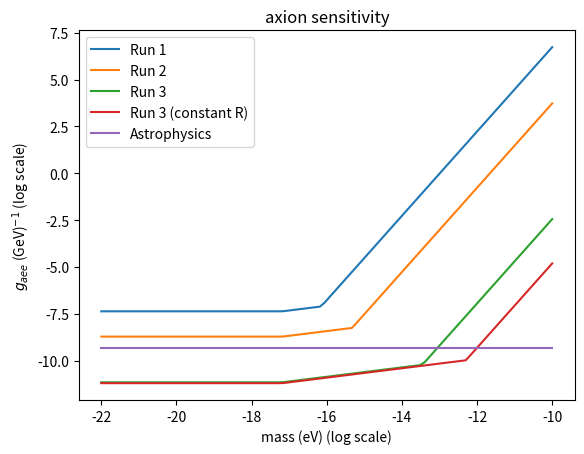
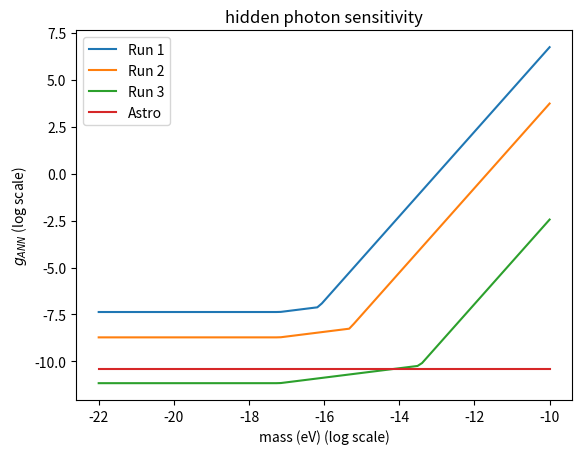
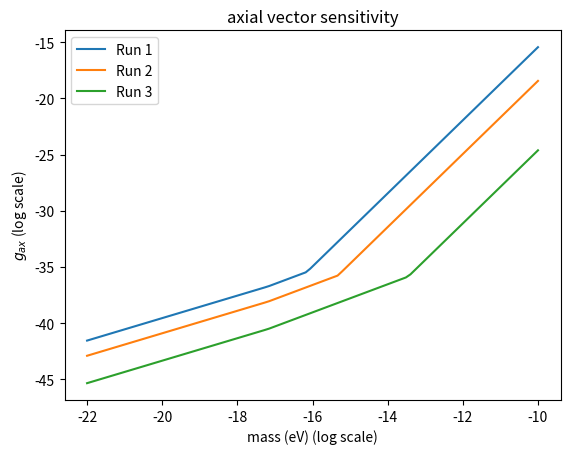

Generate these figures, in order, with matplotlib:
import math
import random
import matplotlib.pyplot as plt
import numpy as np
import scipy
from scipy.constants import *
from sympy import *

# conversions into eV
boltzmann = 8.6*pow(10, -5) #in eV/K
hbar = 6.6*pow(10, -16) # in eV-s
hbarc = 197.3*pow(10, -9) # in eV-m
evJ_conv = 6.24*pow(10, 18) # in eV/J


def noise_twist_power(moment, freq, fund_freq, pend_Q, Ptheta):
	# power = pow(2*math.pi, 4)*pow(moment*evJ_conv, 2)*(pow(pow(freq, 2) - pow(fund_freq, 2), 2) + pow(fund_freq, 4)*pow(pend_Q, -2))*Ptheta # J^2*(eV/J)^2 * rad^2/Hz
	power = pow(2*math.pi, 4)*pow(moment, 2)*(pow(pow(freq, 2) - pow(fund_freq, 2), 2) + pow(fund_freq, 4)*pow(pend_Q, -2))*Ptheta # J^2*(eV/J)^2 * rad^2/Hz
	return power

def noise_thermal_power(temp, kappa, freq, pend_Q):
	power = 48*boltzmann*temp*kappa*1.0/(2*math.pi*freq*pend_Q) #ev/K * K * eV/rad * s => eV^2/Hz
	return power

def background(sens, t, m, Q):
	coherence = Q/m
	background = 0
	if t <= coherence:
		background = sens*pow(t, -0.5)
		# print sens, sens*pow(t, -0.5)
	elif t > coherence:
		background = sens*pow(coherence, -0.5)*pow(coherence/t, 0.25)
		# print sens, sens*pow(coherence, -0.5), sens*pow(coherence, -0.5)*pow(coherence/t, 0.25)
	return background

# def coupling_form(n, p, mu, rho, v):
def axion_coupling_form(noise, Np, rho):
	# coupling = pow(10, -9)*2/(Np) * pow(0.3/(2*rho), 0.5)*noise*1/(pow(10*hbarc, 1.5)*5.4*pow(10, -13)) # in inverse GeV
	signal = 0.5*Np*pow(10, -3)*pow(2*rho*pow(10, 15)*pow(hbarc, 3.0), 0.5) # in eV^2
	coupling = pow(10, 9)*noise/signal # in 
	 # in inverse GeV
	return coupling

def axial_vector_coupling_form(mass, noise, Np, rho):
	# coupling = 1.0/(Np)*(mass/pow(10, 6))*pow(0.3/(2*rho), 0.5)*noise*1/(2.31*pow(10, 6)) #dimensionless
	# coupling = noise/(Np)*(mass*hbar)*pow(2*rho*pow(hbarc, 3)*pow(10, 15), -0.5) #dimensionless
	coupling = noise/(Np)*(mass*hbar)*pow(0.04, -2) #dimensionless
	return coupling


axion_masses = np.linspace(-22.0, -10.0, 100)
axion_result_1 = [0]*len(axion_masses)
axion_result_2 = [0]*len(axion_masses)
axion_result_3 = [0]*len(axion_masses)
axion_result_4 = [0]*len(axion_masses)
astrophysics_bounds = [0]*len(axion_masses)

vector_masses = np.linspace(-22.0, -10.0, 100)
vector_result_1 = [0]*len(vector_masses)
vector_result_2 = [0]*len(vector_masses)
vector_result_3 = [0]*len(vector_masses)
vector_astro = [0]*len(vector_masses)

axial_vector_masses = np.linspace(-22.0, -10.0, 100)
axial_vector_result_1 = [0]*len(axial_vector_masses)
axial_vector_result_2 = [0]*len(axial_vector_masses)
axial_vector_result_3 = [0]*len(axial_vector_masses)
axial_vector_astro = [0]*len(vector_masses)

# coupling_form(pow(10, 6), 30*24*60*60.0, 1.0, 0.1, 0.3, pow(10, -6))
integration_time = pow(10, 8) # 3 years :(
# integration_time = pow(10, 7) #4 months


#run 1 values
Ptheta_1 = pow(10, -18) # rad^2/Hz
# pend_mass_1 = 64*pow(10, -3) # kg
pend_mass_1 = 107*pow(10, -3) # kg
pend_radius_1 = .0545/2 # in m
# kappa_1 = 7.365*pow(10, 10) # eV/rad
kappa_1 = 1.155*pow(10, 11) # eV/rad
# freq_1 = 2.570*pow(10, -3) # in Hz
freq_1 = 5.379*pow(10, -3) # in Hz
# pend_moment_1 = pend_mass_1*pow(pend_radius_1, 2)*evJ_conv # in eV/s^2
pend_moment_1 = kappa_1/(pow(2*math.pi*freq_1, 2)) # in eV/s^2
# print pend_mass_1*pow(pend_radius_1, 2)*evJ_conv, pend_moment_1


# pend_moment_2 = kappa/(4*pow(math.pi, 2)*pow(freq, 2)) # in eV*s^2
pend_Q_1 = 2000 # 
temp_1 = 300 # in Kelvin

#run 2 values
Ptheta_2 = pow(10, -24) # rad^2/Hz
# pend_mass_2 = 64*pow(10, -3) # kg
pend_mass_2 = 107*pow(10, -3) # kg
pend_radius_2 = .0545/2 # in m
# kappa_2 = 7.365*pow(10, 10) # eV/rad
kappa_2 = 1.155*pow(10, 11) # eV/rad
# freq_2 = 2.570*pow(10, -3) # in Hz
freq_2 = 5.379*pow(10, -3) # in Hz
pend_moment_2 = kappa_2/(pow(2*math.pi*freq_2, 2)) # in kg*m^2


# pend_moment_2 = kappa/(4*pow(math.pi, 2)*pow(freq, 2)) # in eV*s^2
pend_Q_2 = pow(10, 6) # don't know this for sure
temp_2 = 300 # in Kelvin

#run 3 values
Ptheta_3 = pow(10, -36) # rad^2/Hz
# Ptheta_3 = pow(10, -24) # rad^2/Hz
pend_mass_3 = 20 # kg
pend_radius_3 = .2 # in m
# pend_moment_3 = pend_mass_3*pow(pend_radius_3, 2) # in kg*m^2
kappa_3 = 5*pow(10, 15) # eV/rad
freq_3 = 100*pow(10, -3) # in Hz
# freq_3 = 5*pow(10, -3) # in Hz
# print freq_3, 1.0/(2*math.pi)*pow(kappa_3/(pend_moment_3*evJ_conv), 0.5)
pend_Q_3 = pow(10, 8) # don't know this for sure
temp_3 = 6 # in Kelvin
pend_moment_3 = kappa_3/(pow(2*math.pi*freq_3, 2)) # in kg*m^2
pend_moment_3_r = kappa_2/(pow(2*math.pi*freq_3, 2))


# total_systematic_uncertainty = 0.33 #order of magnitude estimate based on paper
total_systematic_uncertainty = 0.0 #order of magnitude estimate based on paper

Np = 1.0*pow(10, 23)
vel = pow(10, -3) # in c = 1
# rho = 3*pow(10, 14) # eV/m^3
rho = 0.3 # GeV/cm^3

W = 1.0
Q = pow(10, 6)

alpha = 1.0/137
mass_nucleon = 500*pow(10, 6) # in eV
temp = 30*pow(10, 6) # in eV
energy_loss_rate = 2.7*temp*1.8*pow(10, 38)*0.76*pow(temp, 3)/(3.0*pow(10, 14))
loss_rate_bound = pow(10, 19)*pow(10, -7)*evJ_conv
# astro_coupling = 6.8*pow(10, -11)*(mass_nucleon/temp)
vector_astro_coupling = pow(loss_rate_bound/energy_loss_rate, 0.5)*(mass_nucleon/temp)*pow(alpha, -0.5)
axion_astro_coupling = pow(loss_rate_bound/energy_loss_rate, 0.5)*(mass_nucleon/temp)*pow(alpha, -0.5)

astrophysics_bound = axion_astro_coupling


test_mass = 1.0*pow(10, 3) # in Hz
twist_noise_test = background(pow(noise_twist_power(pend_moment_1, test_mass, freq_1, pend_Q_1, Ptheta_1), 0.5), integration_time, test_mass, Q)
thermal_noise_test = background(pow(noise_thermal_power(temp_1, kappa_1, freq_1, pend_Q_1), 0.5), integration_time, test_mass, Q)
noise_test = max(twist_noise_test, thermal_noise_test)
axion_result_test = (axion_coupling_form(noise_test, Np, rho))
# print math.log10(test_mass*hbar), axion_result_test



for i in range(0, len(axion_masses)):

	mass = pow(10, axion_masses[i])/hbar

	#run 1
	twist_noise_1 = background(pow(noise_twist_power(pend_moment_1, mass, freq_1, pend_Q_1, Ptheta_1), 0.5), integration_time, mass, Q)
	thermal_noise_1 = background(pow(noise_thermal_power(temp_1, kappa_1, freq_1, pend_Q_1), 0.5), integration_time, mass, Q)
	# thermal_noise_1 = background(pow(noise_thermal_power(temp_1, kappa_1, mass, pend_Q_1), 0.5), integration_time, mass, Q)
	noise_1 = max(twist_noise_1, thermal_noise_1, total_systematic_uncertainty)
	axion_result_1[i] = math.log10(axion_coupling_form(noise_1, Np, rho))

	#run 2
	twist_noise_2 = background(pow(noise_twist_power(pend_moment_2, mass, freq_2, pend_Q_2, Ptheta_2), 0.5), integration_time, mass, Q)
	thermal_noise_2 = background(pow(noise_thermal_power(temp_2, kappa_2, freq_2, pend_Q_2), 0.5), integration_time, mass, Q)
	# thermal_noise_2 = background(pow(noise_thermal_power(temp_2, kappa_2, mass, pend_Q_2), 0.5), integration_time, mass, Q)
	noise_2 = max(twist_noise_2, thermal_noise_2, total_systematic_uncertainty)
	axion_result_2[i] = math.log10(axion_coupling_form(noise_2, Np, rho))

	#run 3
	twist_noise_3 = background(pow(noise_twist_power(pend_moment_3, mass, freq_3, pend_Q_3, Ptheta_3), 0.5), integration_time, mass, Q)
	thermal_noise_3 = background(pow(noise_thermal_power(temp_3, kappa_3, freq_3, pend_Q_3), 0.5), integration_time, mass, Q)
	# thermal_noise_3 = background(pow(noise_thermal_power(temp_3, kappa_3, mass, pend_Q_3), 0.5), integration_time, mass, Q)
	noise_3 = max(twist_noise_3, thermal_noise_3, total_systematic_uncertainty)
	axion_result_3[i] = math.log10(axion_coupling_form(noise_3, Np*pend_mass_3/pend_mass_1, rho))

	twist_noise_4 = background(pow(noise_twist_power(pend_moment_3_r, mass, freq_3, pend_Q_3, Ptheta_3), 0.5), integration_time, mass, Q)
	thermal_noise_4 = background(pow(noise_thermal_power(temp_3, kappa_2, freq_3, pend_Q_3), 0.5), integration_time, mass, Q)
	# thermal_noise_3 = background(pow(noise_thermal_power(temp_3, kappa_3, mass, pend_Q_3), 0.5), integration_time, mass, Q)
	noise_4 = max(twist_noise_4, thermal_noise_4, total_systematic_uncertainty)
	axion_result_4[i] = math.log10(axion_coupling_form(noise_4, Np, rho))

	# print noise_1, noise_2, noise_3

	astrophysics_bounds[i] = math.log10(astrophysics_bound)


fig, ax = plt.subplots()
# handles, labels = ax.get_legend_handles_labels()
# ax.legend(handles, labels)

ax.plot(axion_masses, axion_result_1)
ax.plot(axion_masses, axion_result_2)
ax.plot(axion_masses, axion_result_3)
ax.plot(axion_masses, axion_result_4)
ax.plot(axion_masses, astrophysics_bounds)
ax.legend(("Run 1", "Run 2", "Run 3", "Run 3 (constant R)", "Astrophysics"),  loc=2);
ax.set_xlabel('mass (eV) (log scale)');
ax.set_ylabel('$g_{aee}$ (GeV)$^{-1}$ (log scale)');
ax.set_title('axion sensitivity')
# ax.legend(("G", "E", "CalcG", "CalcE"));
plt.savefig("torsion_pend_sens.pdf")
plt.show()

# now for the axial vector sensitivity
mass_nucleon = 500*pow(10, 6) # in eV
temp = 30*pow(10, 6) # in eV
energy_loss_rate = 2.7*temp*1.8*pow(10, 38)*0.76*pow(temp, 3)/(3*pow(10, 14))
loss_rate_bound = pow(10, 19)*pow(10, -7)*evJ_conv
# astro_coupling = 6.8*pow(10, -11)*(mass_nucleon/temp)
astro_coupling = pow(loss_rate_bound/energy_loss_rate, 0.5)*(mass_nucleon/temp)

vector_astro_bound = astro_coupling

for i in range(0, len(vector_masses)):

	mass = pow(10, vector_masses[i])/hbar

	vector_astro[i] = math.log10(vector_astro_bound)

	#run 1
	twist_noise_1 = background(pow(noise_twist_power(pend_moment_1, mass, freq_1, pend_Q_1, Ptheta_1), 0.5), integration_time, mass, Q)
	thermal_noise_1 = background(pow(noise_thermal_power(temp_1, kappa_1, freq_1, pend_Q_1), 0.5), integration_time, mass, Q)
	noise_1 = max(twist_noise_1, thermal_noise_1)
	vector_result_1[i] = math.log10(axion_coupling_form(noise_1, Np, rho))

	#run 2
	twist_noise_2 = background(pow(noise_twist_power(pend_moment_2, mass, freq_2, pend_Q_2, Ptheta_2), 0.5), integration_time, mass, Q)
	thermal_noise_2 = background(pow(noise_thermal_power(temp_2, kappa_2, freq_2, pend_Q_2), 0.5), integration_time, mass, Q)
	noise_2 = max(twist_noise_2, thermal_noise_2)
	vector_result_2[i] = math.log10(axion_coupling_form(noise_2, Np, rho))

	#run 3
	twist_noise_3 = background(pow(noise_twist_power(pend_moment_3, mass, freq_3, pend_Q_3, Ptheta_3), 0.5), integration_time, mass, Q)
	thermal_noise_3 = background(pow(noise_thermal_power(temp_3, kappa_3, freq_3, pend_Q_3), 0.5), integration_time, mass, Q)
	noise_3 = max(twist_noise_3, thermal_noise_3)
	vector_result_3[i] = math.log10(axion_coupling_form(noise_3, Np*pend_mass_3/pend_mass_1, rho))

fig, ax = plt.subplots()
# handles, labels = ax.get_legend_handles_labels()
# ax.legend(handles, labels)

# ax.plot(vector_masses, vector_result_1)
# ax.plot(vector_masses, vector_result_2)
# ax.plot(vector_masses, vector_result_3)
ax.plot(axion_masses, axion_result_1)
ax.plot(axion_masses, axion_result_2)
ax.plot(axion_masses, axion_result_3)
ax.plot(axion_masses, vector_astro)
ax.legend(("Run 1", "Run 2", "Run 3", "Astro"), loc=2);
ax.set_xlabel('mass (eV) (log scale)');
ax.set_ylabel('$g_{ANN}$ (log scale)');
ax.set_title('hidden photon sensitivity')
# ax.legend(("G", "E", "CalcG", "CalcE"));
plt.show()


for i in range(0, len(vector_masses)):

	mass = pow(10, axial_vector_masses[i])/hbar

	vector_astro[i] = math.log10(vector_astro_bound)

	#run 1
	twist_noise_1 = background(pow(noise_twist_power(pend_moment_1, mass, freq_1, pend_Q_1, Ptheta_1), 0.5), integration_time, mass, Q)
	thermal_noise_1 = background(pow(noise_thermal_power(temp_1, kappa_1, freq_1, pend_Q_1), 0.5), integration_time, mass, Q)
	noise_1 = max(twist_noise_1, thermal_noise_1)
	axial_vector_result_1[i] = math.log10(axial_vector_coupling_form(mass, noise_1, Np, rho))

	#run 2
	twist_noise_2 = background(pow(noise_twist_power(pend_moment_2, mass, freq_2, pend_Q_2, Ptheta_2), 0.5), integration_time, mass, Q)
	thermal_noise_2 = background(pow(noise_thermal_power(temp_2, kappa_2, freq_2, pend_Q_2), 0.5), integration_time, mass, Q)
	noise_2 = max(twist_noise_2, thermal_noise_2)
	axial_vector_result_2[i] = math.log10(axial_vector_coupling_form(mass, noise_2, Np, rho))

	#run 3
	twist_noise_3 = background(pow(noise_twist_power(pend_moment_3, mass, freq_3, pend_Q_3, Ptheta_3), 0.5), integration_time, mass, Q)
	thermal_noise_3 = background(pow(noise_thermal_power(temp_3, kappa_3, freq_3, pend_Q_3), 0.5), integration_time, mass, Q)
	noise_3 = max(twist_noise_3, thermal_noise_3)
	axial_vector_result_3[i] = math.log10(axial_vector_coupling_form(mass, noise_3, Np*pend_mass_3/pend_mass_1, rho))

fig, ax = plt.subplots()
# handles, labels = ax.get_legend_handles_labels()
# ax.legend(handles, labels)

# ax.plot(vector_masses, vector_result_1)
# ax.plot(vector_masses, vector_result_2)
# ax.plot(vector_masses, vector_result_3)
ax.plot(axion_masses, axial_vector_result_1)
ax.plot(axion_masses, axial_vector_result_2)
ax.plot(axion_masses, axial_vector_result_3)
# ax.plot(axion_masses, vector_astro)
ax.legend(("Run 1", "Run 2", "Run 3"), loc=2);
ax.set_xlabel('mass (eV) (log scale)');
ax.set_ylabel('$g_{ax}$ (log scale)');
ax.set_title('axial vector sensitivity')
# ax.legend(("G", "E", "CalcG", "CalcE"));
# plt.show()
